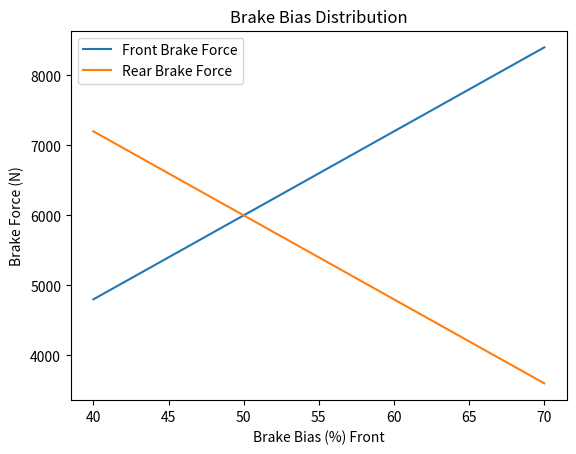

Generate this figure with matplotlib:
#brake_bias.py

"""

Module for calculating brake bias distribution in Formula 1.
Models front/rear brake force split and its effect on stability.

"""

from dataclasses import dataclass
import numpy as np
import matplotlib.pyplot as plt

@dataclass
class BrakeBiasModel:
    bias_front: float  # Fraction of braking force on front axle (0–1)

    def distribution(self, total_force: float) -> tuple:
        """Return front and rear brake forces."""
        f_front = total_force * self.bias_front
        f_rear = total_force * (1 - self.bias_front)
        return f_front, f_rear


# Example usage and plotting

if __name__ == "__main__":
    model = BrakeBiasModel(bias_front=0.58)
    total_force = 12000  # N
    biases = np.linspace(0.4, 0.7, 50)
    front_forces = [BrakeBiasModel(b).distribution(total_force)[0] for b in biases]
    rear_forces = [BrakeBiasModel(b).distribution(total_force)[1] for b in biases]

    print("Brake Bias Example:")
    for b in [0.5, 0.6]:
        f_front, f_rear = BrakeBiasModel(b).distribution(total_force)
        print(f"Bias {b:.2f} → Front = {f_front:.1f} N, Rear = {f_rear:.1f} N")

    plt.plot(biases*100, front_forces, label="Front Brake Force")
    plt.plot(biases*100, rear_forces, label="Rear Brake Force")
    plt.xlabel("Brake Bias (%) Front")
    plt.ylabel("Brake Force (N)")
    plt.title("Brake Bias Distribution")
    plt.legend()
    plt.show()
